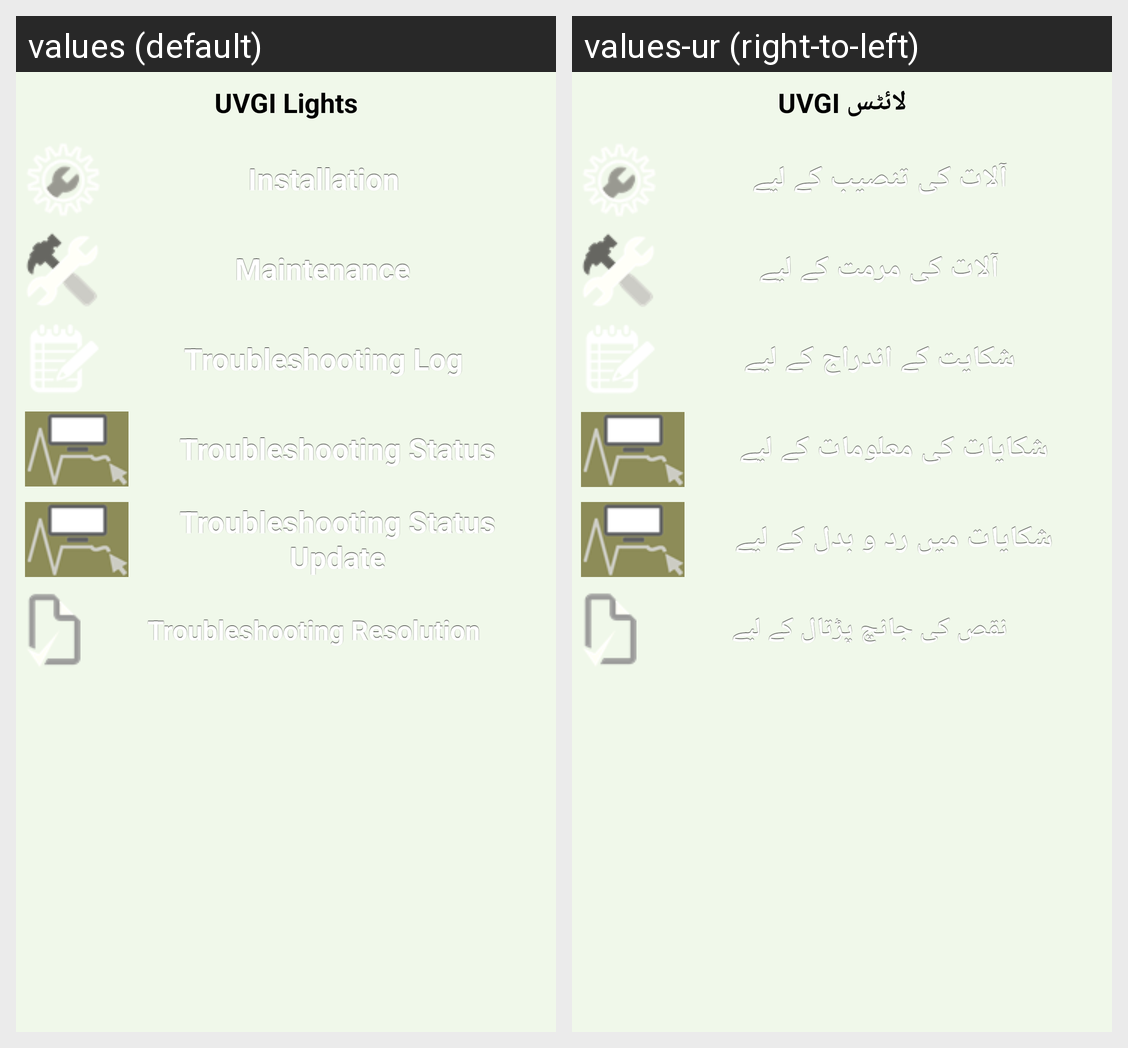

The Android screen above is rendered under two locales of the same app. Produce the string resources it draws, with the default and per-locale values.
Android screen res/layout/activity_uvgi_menu.xml rendered under 2 locales, left to right: values (default), values-ur (right-to-left). Device: Nexus 5 (rendered at 1080×1920; each locale shown at half size, 540×960, under a caption strip naming it); theme AppTheme.
Strings drawn on this screen, with the default value and each locale's value (text and hints the layout hard-codes, and strings that could not be matched under every locale, appear in the picture but are not listed):

uvgi_lights
  values: UVGI Lights
  values-ur: UVGI لائٹس

installation
  values: Installation
  values-ur: آلات کی تنصیب کے لیے

maintenance
  values: Maintenance
  values-ur: آلات کی مرمت کے لیے

troubleshooting_log
  values: Troubleshooting Log
  values-ur: شکایت کے اندراج کے لیے

troubleshooting_status
  values: Troubleshooting Status
  values-ur: شکایات کی معلومات کے لیے

troubleshooting_status_update
  values: Troubleshooting Status Update
  values-ur: شکایات میں رد و بدل کے لیے

troubleshooting_resolution
  values: Troubleshooting Resolution
  values-ur: نقص کی جانچ پڑتال کے لیے
